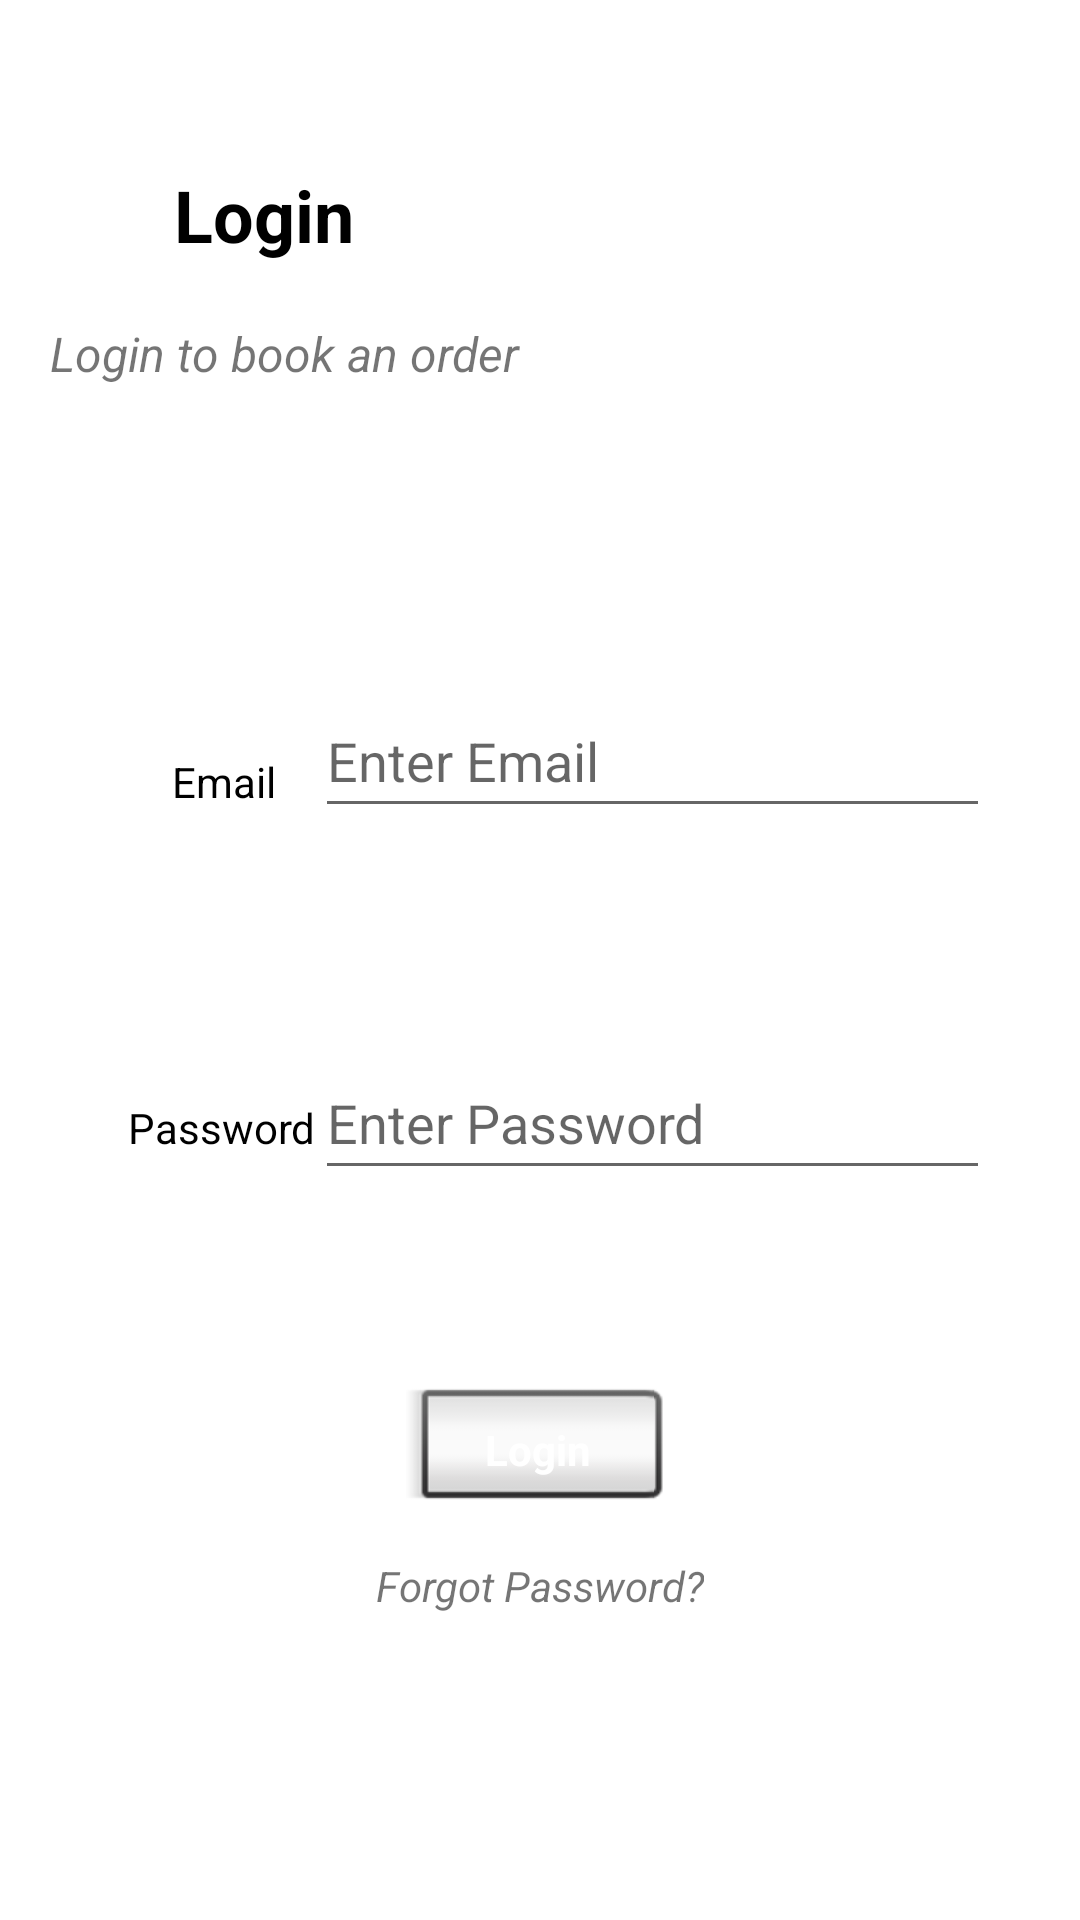

Reconstruct the res/layout file that produces this screen, plus the resources it refers to.
<!-- AndroidManifest.xml: application theme Theme.SealanesShipping -->
<!-- res/layout/fragment_login.xml -->
<?xml version="1.0" encoding="utf-8"?>
<androidx.constraintlayout.widget.ConstraintLayout xmlns:android="http://schemas.android.com/apk/res/android"
    xmlns:app="http://schemas.android.com/apk/res-auto"
    xmlns:tools="http://schemas.android.com/tools"
    android:id="@+id/frameLayout5"
    android:layout_width="match_parent"
    android:layout_height="match_parent"
    tools:context=".LoginFragment">

    <ProgressBar
        android:id="@+id/progressBar2"
        style="?android:attr/progressBarStyle"
        android:layout_width="81dp"
        android:layout_height="75dp"
        android:visibility="invisible"
        app:layout_constraintBottom_toBottomOf="parent"
        app:layout_constraintEnd_toEndOf="parent"
        app:layout_constraintStart_toStartOf="parent"
        app:layout_constraintTop_toTopOf="parent" />

    <EditText
        android:id="@+id/etEmaillogin"
        android:layout_width="225dp"
        android:layout_height="48dp"
        android:ems="10"
        android:hint="@string/hint_enter_email"
        android:inputType="textEmailAddress"
        android:labelFor="@id/textView12"
        app:layout_constraintBottom_toBottomOf="parent"
        app:layout_constraintEnd_toEndOf="parent"
        app:layout_constraintHorizontal_bias="0.779"
        app:layout_constraintStart_toStartOf="parent"
        app:layout_constraintTop_toTopOf="parent"
        app:layout_constraintVertical_bias="0.385"
        tools:ignore="SpeakableTextPresentCheck" />

    <TextView
        android:id="@+id/textView11"
        android:layout_width="wrap_content"
        android:layout_height="wrap_content"
        android:padding="4dp"
        android:text="@string/login_subtext"
        android:textSize="16sp"
        android:textStyle="italic"
        app:layout_constraintBottom_toBottomOf="parent"
        app:layout_constraintEnd_toEndOf="parent"
        app:layout_constraintHorizontal_bias="0.064"
        app:layout_constraintStart_toStartOf="parent"
        app:layout_constraintTop_toTopOf="parent"
        app:layout_constraintVertical_bias="0.169" />

    <TextView
        android:id="@+id/textView6"
        android:layout_width="wrap_content"
        android:layout_height="wrap_content"
        android:layout_marginTop="8dp"
        android:text="@string/login"
        android:textAlignment="center"
        android:textColor="#000000"
        android:textSize="24sp"
        android:textStyle="bold"
        app:layout_constraintBottom_toBottomOf="parent"
        app:layout_constraintEnd_toEndOf="parent"
        app:layout_constraintHorizontal_bias="0.193"
        app:layout_constraintStart_toStartOf="parent"
        app:layout_constraintTop_toTopOf="parent"
        app:layout_constraintVertical_bias="0.079" />

    <TextView
        android:id="@+id/textView12"
        android:layout_width="wrap_content"
        android:layout_height="wrap_content"
        android:contentDescription="@string/email"
        android:padding="4dp"
        android:text="@string/email"
        android:textAlignment="center"
        android:textColor="#000000"
        android:textSize="@dimen/text_size"
        app:layout_constraintBottom_toBottomOf="parent"
        app:layout_constraintEnd_toEndOf="parent"
        app:layout_constraintHorizontal_bias="0.168"
        app:layout_constraintStart_toStartOf="parent"
        app:layout_constraintTop_toTopOf="parent"
        app:layout_constraintVertical_bias="0.403" />

    <EditText
        android:id="@+id/etpasswordlogin"
        android:layout_width="225dp"
        android:layout_height="48dp"
        android:ems="10"
        android:hint="@string/hint_enter_password"
        android:inputType="textPassword"
        app:layout_constraintBottom_toBottomOf="parent"
        app:layout_constraintEnd_toEndOf="parent"
        app:layout_constraintHorizontal_bias="0.779"
        app:layout_constraintStart_toStartOf="parent"
        app:layout_constraintTop_toTopOf="parent"
        app:layout_constraintVertical_bias="0.589"
        tools:ignore="SpeakableTextPresentCheck" />

    <TextView
        android:id="@+id/textView13"
        android:layout_width="wrap_content"
        android:layout_height="wrap_content"
        android:padding="4dp"
        android:text="@string/enter_password"
        android:textAlignment="center"
        android:textColor="#000000"
        android:textSize="@dimen/text_size"
        app:layout_constraintBottom_toBottomOf="parent"
        app:layout_constraintEnd_toEndOf="parent"
        app:layout_constraintHorizontal_bias="0.132"
        app:layout_constraintStart_toStartOf="parent"
        app:layout_constraintTop_toTopOf="parent"
        app:layout_constraintVertical_bias="0.591" />

    <Button
        android:id="@+id/button3"
        style="@android:style/Widget.Button.Inset"
        android:layout_width="wrap_content"
        android:layout_height="wrap_content"
        android:padding="4dp"
        android:text="@string/login"
        android:textColor="@color/white"
        android:textStyle="bold"
        app:layout_constraintBottom_toBottomOf="parent"
        app:layout_constraintEnd_toEndOf="parent"
        app:layout_constraintHorizontal_bias="0.498"
        app:layout_constraintStart_toStartOf="parent"
        app:layout_constraintTop_toTopOf="parent"
        app:layout_constraintVertical_bias="0.776" />

    <ImageView
        android:id="@+id/imageView2"
        android:layout_width="205dp"
        android:layout_height="180dp"
        android:layout_marginStart="8dp"
        android:src="@drawable/login"
        app:layout_constraintBottom_toBottomOf="parent"
        app:layout_constraintEnd_toEndOf="parent"
        app:layout_constraintHorizontal_bias="0.111"
        app:layout_constraintStart_toEndOf="@+id/textView11"
        app:layout_constraintTop_toTopOf="parent"
        app:layout_constraintVertical_bias="0.037" />

    <TextView
        android:id="@+id/textView21"
        android:layout_width="wrap_content"
        android:layout_height="wrap_content"
        android:text="@string/forgot_password"
        android:textStyle="italic"
        app:layout_constraintBottom_toBottomOf="parent"
        app:layout_constraintEnd_toEndOf="parent"
        app:layout_constraintStart_toStartOf="parent"
        app:layout_constraintTop_toTopOf="parent"
        app:layout_constraintVertical_bias="0.836" />

</androidx.constraintlayout.widget.ConstraintLayout>
<!-- resources referenced by this layout -->
<resources>
  <color name="white">#FFFFFFFF</color>
  <string name="email">Email</string>
  <string name="enter_password">Password</string>
  <string name="forgot_password">Forgot Password?</string>
  <string name="hint_enter_email">Enter Email</string>
  <string name="hint_enter_password">Enter Password</string>
  <string name="login">Login</string>
  <string name="login_subtext">Login to book an order</string>
  <style name="Theme.SealanesShipping" parent="Theme.MaterialComponents.DayNight.DarkActionBar">
          
          <item name="colorPrimary">@color/primary</item>
          <item name="colorPrimaryVariant">@color/primary_dark</item>
          <item name="colorOnPrimary">@color/white</item>
          
          <item name="colorSecondary">@color/secondary</item>
          <item name="colorSecondaryVariant">@color/secondary_dark</item>
          <item name="colorOnSecondary">@color/white</item>
          
          <item name="android:statusBarColor" tools:targetApi="l">?attr/colorPrimaryVariant</item>
          
      </style>
  <color name="primary">#3949ab</color>
  <color name="primary_dark">#00227b</color>
  <color name="secondary">#2962ff</color>
  <color name="secondary_dark">#0039cb</color>
</resources>
